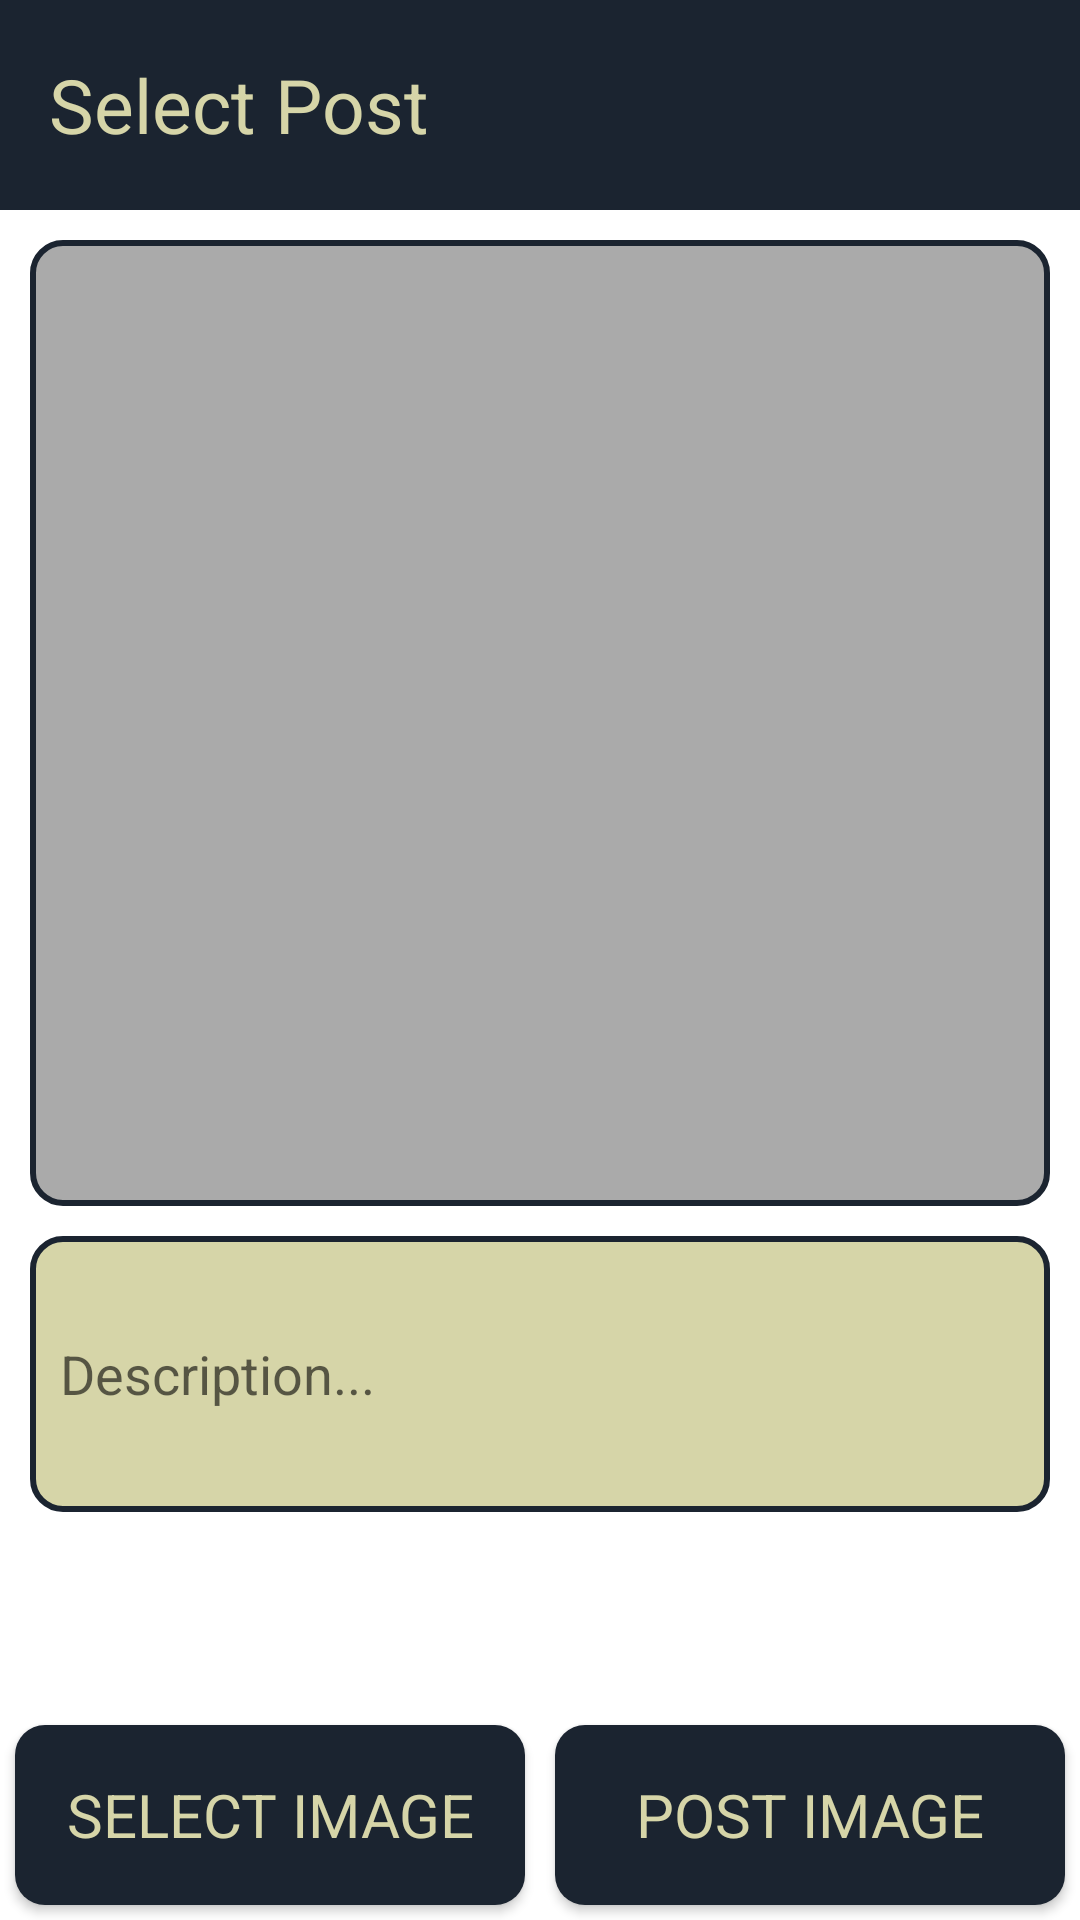

Produce the Android XML layout that renders to this screen, including the resource entries it uses.
<!-- AndroidManifest.xml: application theme Theme.SocialMedia -->
<!-- res/layout/activity_post.xml -->
<?xml version="1.0" encoding="utf-8"?>
<RelativeLayout xmlns:android="http://schemas.android.com/apk/res/android"
    xmlns:app="http://schemas.android.com/apk/res-auto"
    xmlns:tools="http://schemas.android.com/tools"
    android:layout_width="match_parent"
    android:layout_height="match_parent"
    tools:context=".PostActivity">

    <com.google.android.material.appbar.AppBarLayout
        android:id="@+id/app_bar_layout"
        android:layout_width="match_parent"
        android:layout_height="70dp">

        <androidx.appcompat.widget.Toolbar
            android:layout_width="match_parent"
            android:layout_height="match_parent">

            <RelativeLayout
                android:layout_width="match_parent"
                android:layout_height="match_parent"
                android:layout_margin="10dp">

                <ImageView
                    android:id="@+id/back_button"
                    android:layout_width="wrap_content"
                    android:layout_height="match_parent"
                    android:layout_alignParentEnd="true"
                    android:clickable="true"
                    android:focusable="true"
                    android:src="@drawable/close_icon"
                    app:tint="@color/color4" />

                <TextView
                    android:layout_width="wrap_content"
                    android:layout_height="match_parent"
                    android:gravity="center"
                    android:text="@string/select_post"
                    android:textColor="@color/color4"
                    android:textSize="25sp" />
            </RelativeLayout>
        </androidx.appcompat.widget.Toolbar>
    </com.google.android.material.appbar.AppBarLayout>

    <LinearLayout
        android:layout_width="match_parent"
        android:layout_height="match_parent"
        android:layout_above="@id/bottom_buttons"
        android:layout_below="@id/app_bar_layout"
        android:layout_margin="10dp"
        android:orientation="vertical">

        <ImageView
            android:padding="5dp"
            android:id="@+id/post_imageview"
            android:layout_width="match_parent"
            android:layout_height="0dp"
            android:layout_weight="7"
            android:background="@drawable/imageview_background"
            android:scaleType="centerInside" />

        <Space
            android:layout_width="match_parent"
            android:layout_height="10dp" />

        <EditText
            android:id="@+id/description_edittext"
            style="@style/custom_edittext_style"
            android:layout_width="match_parent"
            android:layout_height="0dp"
            android:layout_weight="2"
            android:hint="@string/description" />

        <Space
            android:layout_width="match_parent"
            android:layout_height="10dp" />

        <TextView
            android:gravity="center"
            android:textColor="@color/design_default_color_error"
            android:id="@+id/error_textview"
            android:layout_width="match_parent"
            android:layout_height="0dp"
            android:layout_weight="1" />

    </LinearLayout>

    <LinearLayout
        android:id="@+id/bottom_buttons"
        android:layout_width="match_parent"
        android:layout_height="wrap_content"
        android:layout_alignParentBottom="true"
        android:gravity="center"
        android:orientation="horizontal">

        <Button
            android:id="@+id/select_image_button"
            style="@style/bottom_button"
            android:layout_width="0dp"
            android:layout_margin="5dp"
            android:layout_weight="1"
            android:text="@string/select_image" />

        <Button
            android:id="@+id/post_button"
            style="@style/bottom_button"
            android:layout_width="0dp"
            android:layout_margin="5dp"
            android:layout_weight="1"
            android:text="@string/post_image" />

    </LinearLayout>

</RelativeLayout>
<!-- resources referenced by this layout -->
<resources>
  <color name="color4">#D6D5A8</color>
  <!-- drawable imageview_background (drawable) -->
  <?xml version="1.0" encoding="utf-8"?>
  <shape xmlns:android="http://schemas.android.com/apk/res/android"
      android:shape="rectangle">
  
      <corners android:radius="10dp" />
      <solid android:color="@android:color/darker_gray"/>
      <stroke
          android:width="2dp"
          android:color="@color/color1" />
  
  </shape>
  <string name="description">Description...</string>
  <string name="post_image">Post Image</string>
  <string name="select_image">Select Image</string>
  <string name="select_post">Select Post</string>
  <style name="bottom_button" parent="@android:style/Widget.Button">
          <item name="android:layout_height">60dp</item>
          <item name="android:background">@drawable/button_style</item>
          <item name="android:textSize">20sp</item>
          <item name="android:textColor">@color/color4</item>
          <item name="android:textAllCaps">true</item>
      </style>
  <style name="custom_edittext_style" parent="@android:style/Widget.EditText">
          <item name="android:background">@drawable/edittext_style</item>
          <item name="android:textColor">@color/color1</item>
          <item name="android:layout_height">60dp</item>
          <item name="android:padding">10dp</item>
      </style>
  <style name="Theme.SocialMedia" parent="Theme.MaterialComponents.DayNight.NoActionBar">
  
          <item name="fontFamily">@font/tekobold</item>
          
          <item name="colorPrimary">@color/color1</item>
          <item name="colorPrimaryVariant">@color/color1</item>
          <item name="colorOnPrimary">@color/color4</item>
          
          <item name="colorSecondary">@color/color3</item>
          <item name="colorSecondaryVariant">@color/color2</item>
          <item name="colorOnSecondary">@color/black</item>
          
          <item name="android:statusBarColor" tools:targetApi="l">?attr/colorPrimaryVariant</item>
          
      </style>
  <color name="color1">#1B2430</color>
  <!-- drawable button_style (drawable) -->
  <?xml version="1.0" encoding="utf-8"?>
  <shape
      xmlns:android="http://schemas.android.com/apk/res/android"
      android:shape="rectangle">
  
      <corners android:radius="10dp" />
      <solid android:color="@color/color1"/>
  
  </shape>
  <!-- drawable edittext_style (drawable) -->
  <?xml version="1.0" encoding="utf-8"?>
  <shape
      xmlns:android="http://schemas.android.com/apk/res/android"
      android:shape="rectangle">
  
      <corners android:radius="10dp"/>
      <solid android:color="@color/color4"/>
      <stroke android:width="2dp"
          android:color="@color/color1"/>
  
  </shape>
  <color name="color3">#816797</color>
  <color name="color2">#51557E</color>
  <color name="black">#FF000000</color>
</resources>
